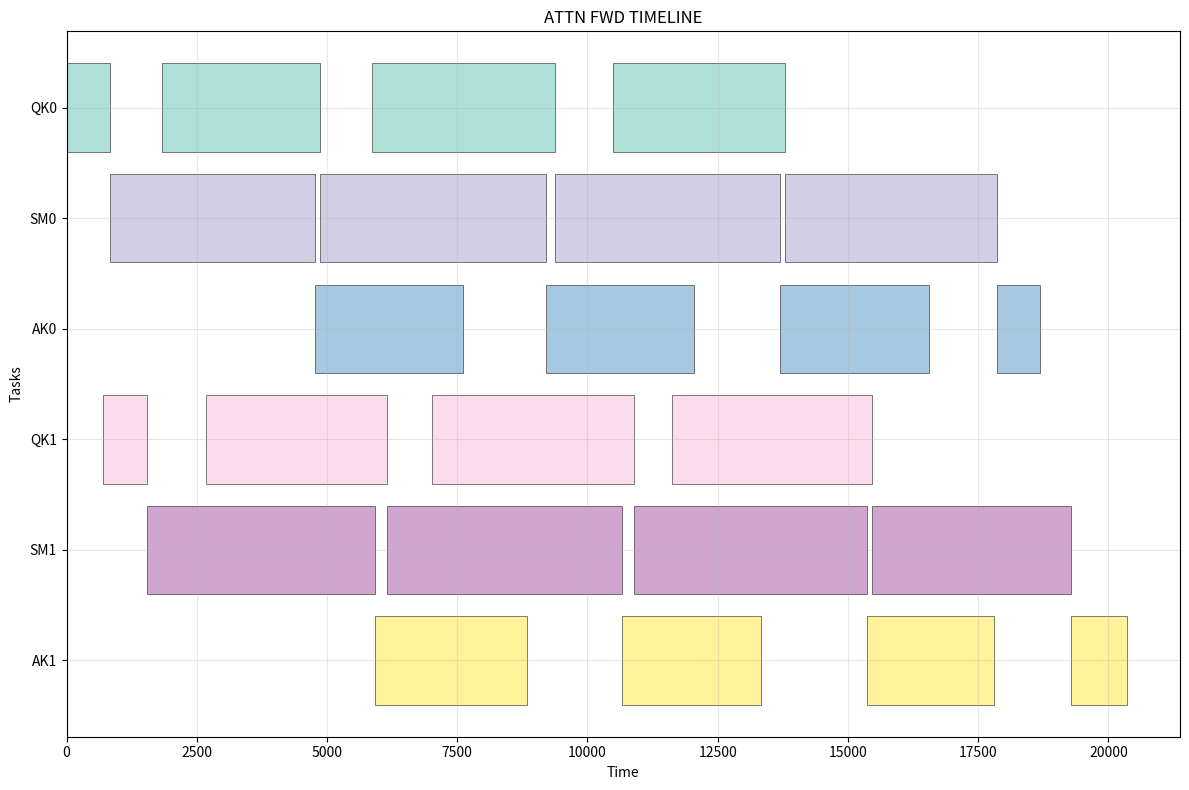

Write Python code to recreate this figure.
import matplotlib.pyplot as plt
import numpy as np

TITLE = "ATTN FWD TIMELINE"
QK0 = [
    (0, 830),
    (1826, 4861),
    (5864, 9382),
    (10495, 13797),
]
SM0 = [
    (830, 4767),
    (4861, 9199),
    (9382, 13688),
    (13797, 17857),
]
AK0 = [
    (4767, 7615),
    (9199, 12052),
    (13688, 16566),
    (17857, 18679),
]
QK1 = [
    (697, 1537),
    (2668, 6151),
    (7017, 10889),
    (11618, 15463),
]
SM1 = [
    (1537, 5923),
    (6151, 10659),
    (10889, 15368),
    (15463, 19278),
]
AK1 = [
    (5923, 8833),
    (10659, 13328),
    (15368, 17802),
    (19278, 20357),
]


def draw_gantt(title: str, data: dict):    
    # Auto-generate colors
    color_list = plt.cm.Set3(np.linspace(0, 1, len(data)))
    colors = {label: color_list[i] for i, label in enumerate(data.keys())}
    
    fig, ax = plt.subplots(figsize=(12, 8))
    
    # Plot each row
    for i, (label, intervals) in enumerate(data.items()):
        y_pos = len(data) - i - 1
        for start, end in intervals:
            duration = end - start
            ax.barh(
                y_pos, duration, left=start, 
                color=colors[label],
                alpha=0.7, 
                edgecolor='black', 
                linewidth=0.5
            )
    
    ax.set_xlabel('Time')
    ax.set_ylabel('Tasks')
    ax.set_title(title)
    ax.set_yticks(range(len(data)))
    ax.set_yticklabels(reversed(data.keys()))
    ax.grid(True, alpha=0.3)
    
    plt.tight_layout()
    filename = "gantt_chart.png"
    plt.savefig(filename, dpi=300, bbox_inches='tight')
    plt.close()
    print(f"Gantt chart saved to {filename}")


if __name__ == "__main__":
    # this is horrible but convenient!
    data = {}
    for name, value in list(globals().items()):
        if isinstance(value, list) and value and isinstance(value[0], tuple):
            data[name] = value
    draw_gantt(title=TITLE, data=data)
